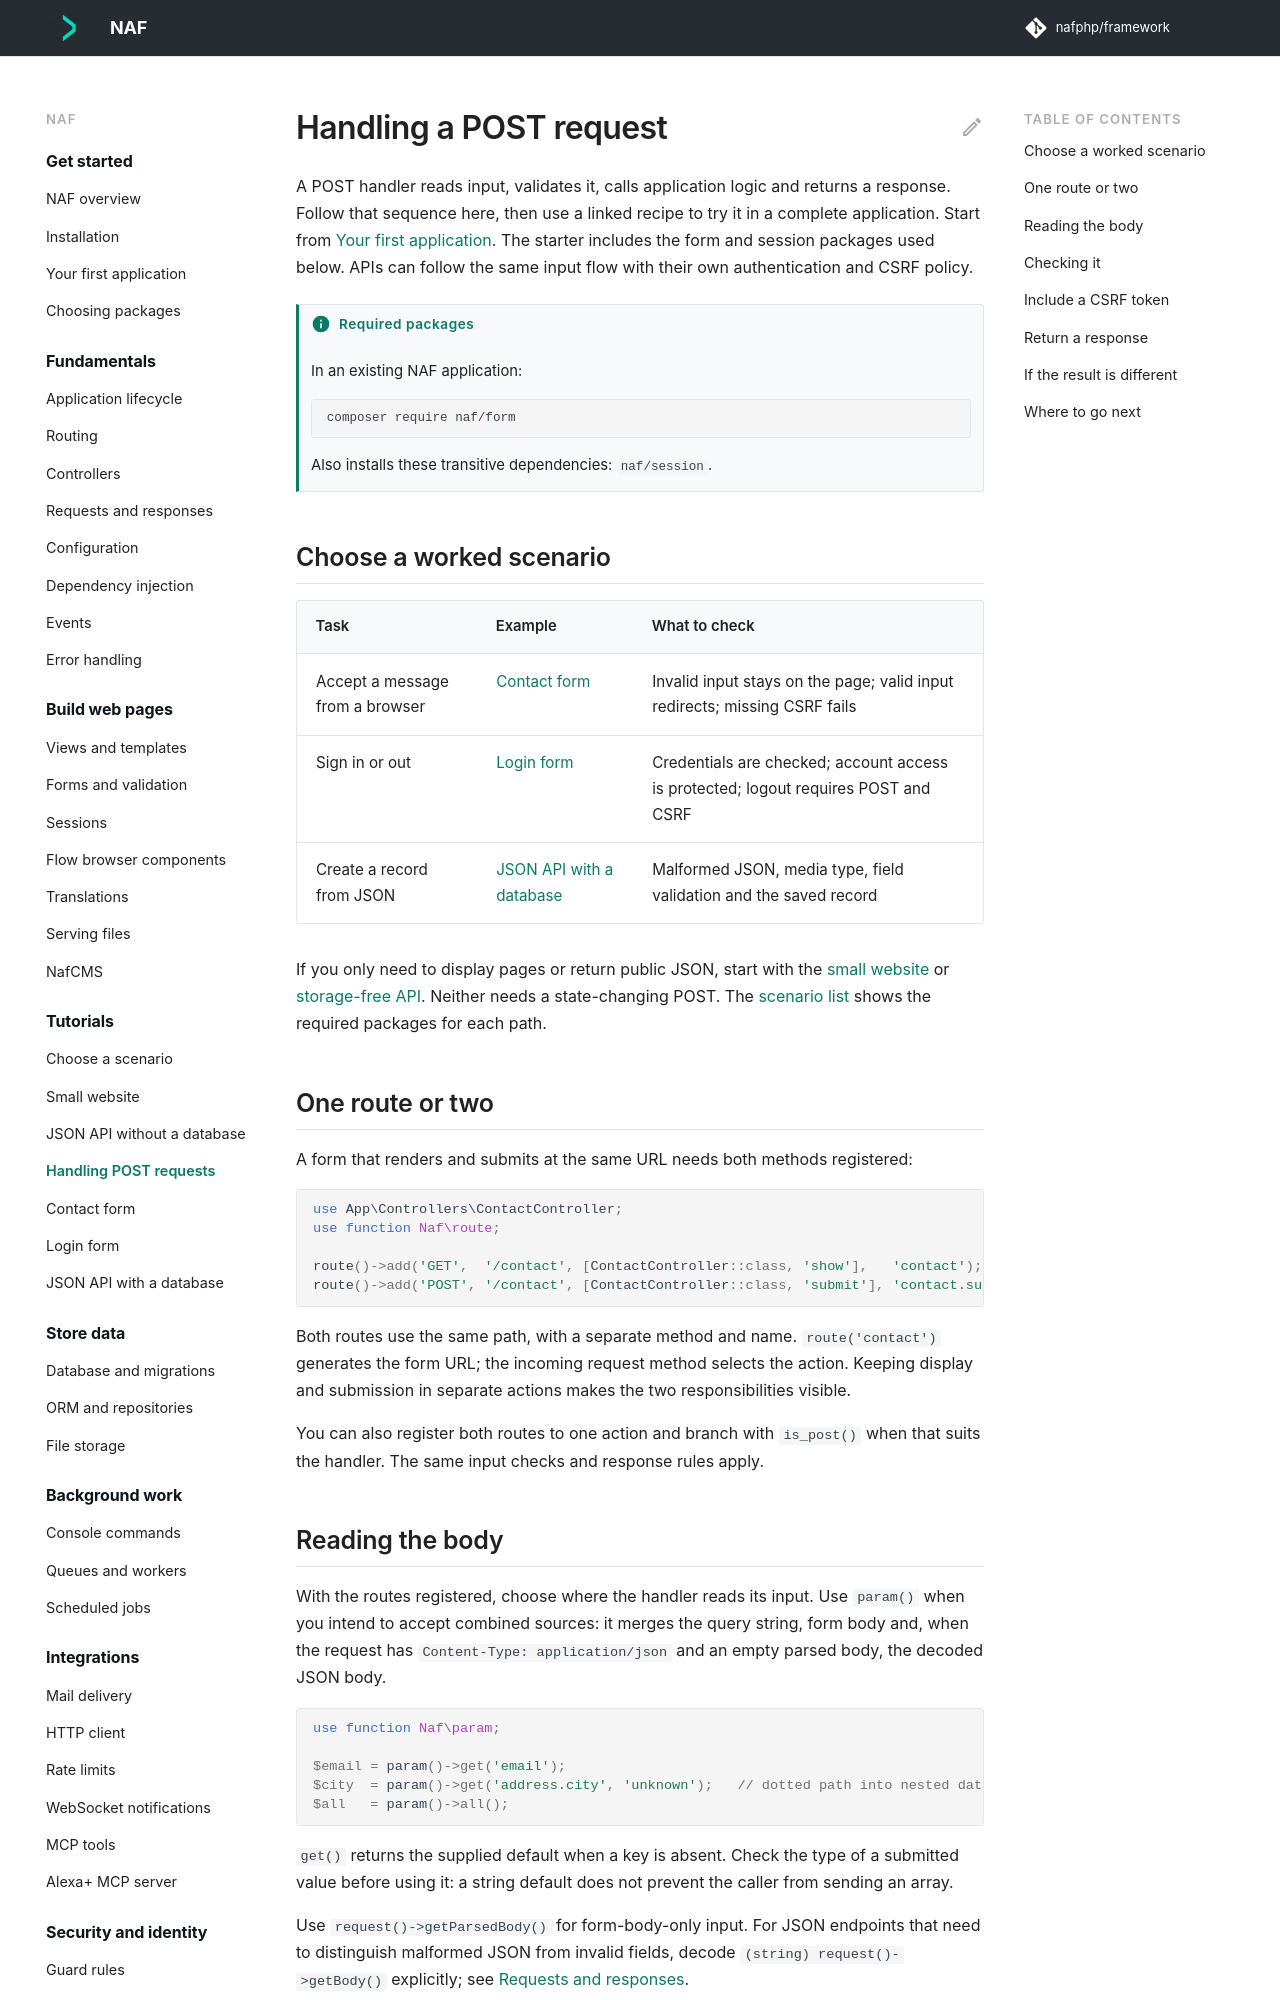

repository: nafphp/docs · page: recipes/post-requests/index.html · generator: mkdocs

---
title: Handling a POST request
requires:
  - naf/form
---

# Handling a POST request

A POST handler reads input, validates it, calls application logic and returns a response.
Follow that sequence here, then use a linked recipe to try it in a complete application. Start from
[Your first application](../first-app.md). The starter includes the form and session packages
used below. APIs can follow the same input flow with their own authentication and CSRF policy.

## Choose a worked scenario

| Task | Example | What to check |
|---|---|---|
| Accept a message from a browser | [Contact form](contact-form.md) | Invalid input stays on the page; valid input redirects; missing CSRF fails |
| Sign in or out | [Login form](login-form.md) | Credentials are checked; account access is protected; logout requires POST and CSRF |
| Create a record from JSON | [JSON API with a database](json-api.md) | Malformed JSON, media type, field validation and the saved record |

If you only need to display pages or return public JSON, start with the
[small website](small-website.md) or [storage-free API](simple-json-api.md). Neither needs a
state-changing POST. The [scenario list](index.md) shows the required packages for each path.

## One route or two

A form that renders and submits at the same URL needs both methods registered:

```php-inline
use App\Controllers\ContactController;
use function Naf\route;

route()->add('GET',  '/contact', [ContactController::class, 'show'],   'contact');
route()->add('POST', '/contact', [ContactController::class, 'submit'], 'contact.submit');
```

Both routes use the same path, with a separate method and name. `route('contact')` generates
the form URL; the incoming request method selects the action. Keeping display and submission
in separate actions makes the two responsibilities visible.

You can also register both routes to one action and branch with `is_post()` when that suits
the handler. The same input checks and response rules apply.

## Reading the body

With the routes registered, choose where the handler reads its input. Use `param()` when you
intend to accept combined sources: it merges the query string, form body and, when the request
has `Content-Type: application/json` and an empty parsed body, the decoded JSON body.

```php-inline
use function Naf\param;

$email = param()->get('email');
$city  = param()->get('address.city', 'unknown');   // dotted path into nested data
$all   = param()->all();
```

`get()` returns the supplied default when a key is absent. Check the type of a submitted value
before using it: a string default does not prevent the caller from sending an array.

Use `request()->getParsedBody()` for form-body-only input. For JSON endpoints that need to
distinguish malformed JSON from invalid fields, decode `(string) request()->getBody()` explicitly;
see [Requests and responses](../request-response.md#read-the-request).
